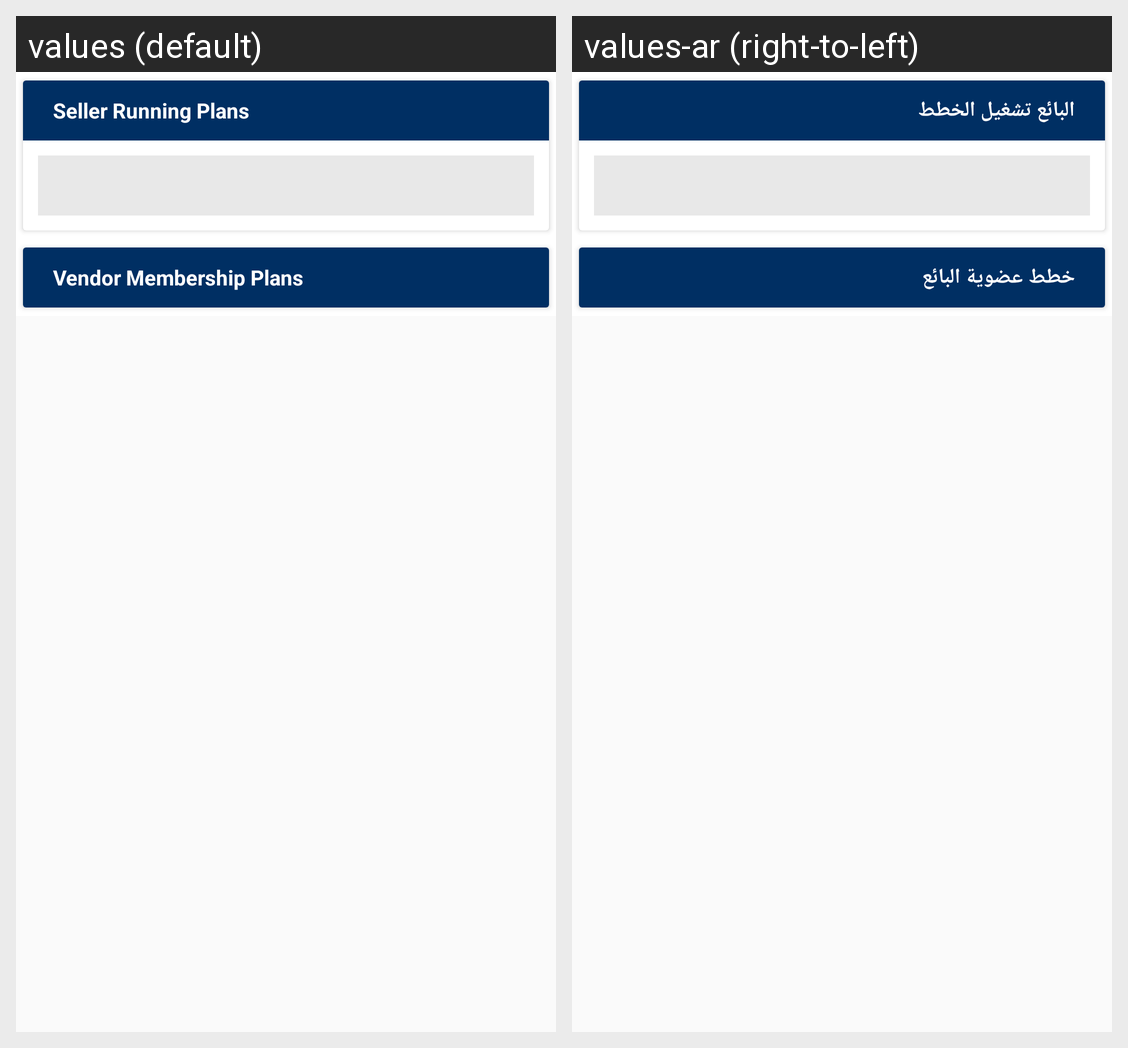

Strings drawn on this Android screen and how each of the app's shown locales translates them:
Android screen res/layout/ced_multivendor_membership_plan.xml rendered under 2 locales, left to right: values (default), values-ar (right-to-left). Device: Nexus 5 (rendered at 1080×1920; each locale shown at half size, 540×960, under a caption strip naming it); theme AppTheme.
Strings drawn on this screen, with the default value and each locale's value (text and hints the layout hard-codes, and strings that could not be matched under every locale, appear in the picture but are not listed):

runningplan
  values: Seller Running Plans
  values-ar: البائع تشغيل الخطط

vendor_membership_plans
  values: Vendor Membership Plans
  values-ar: خطط عضوية البائع
